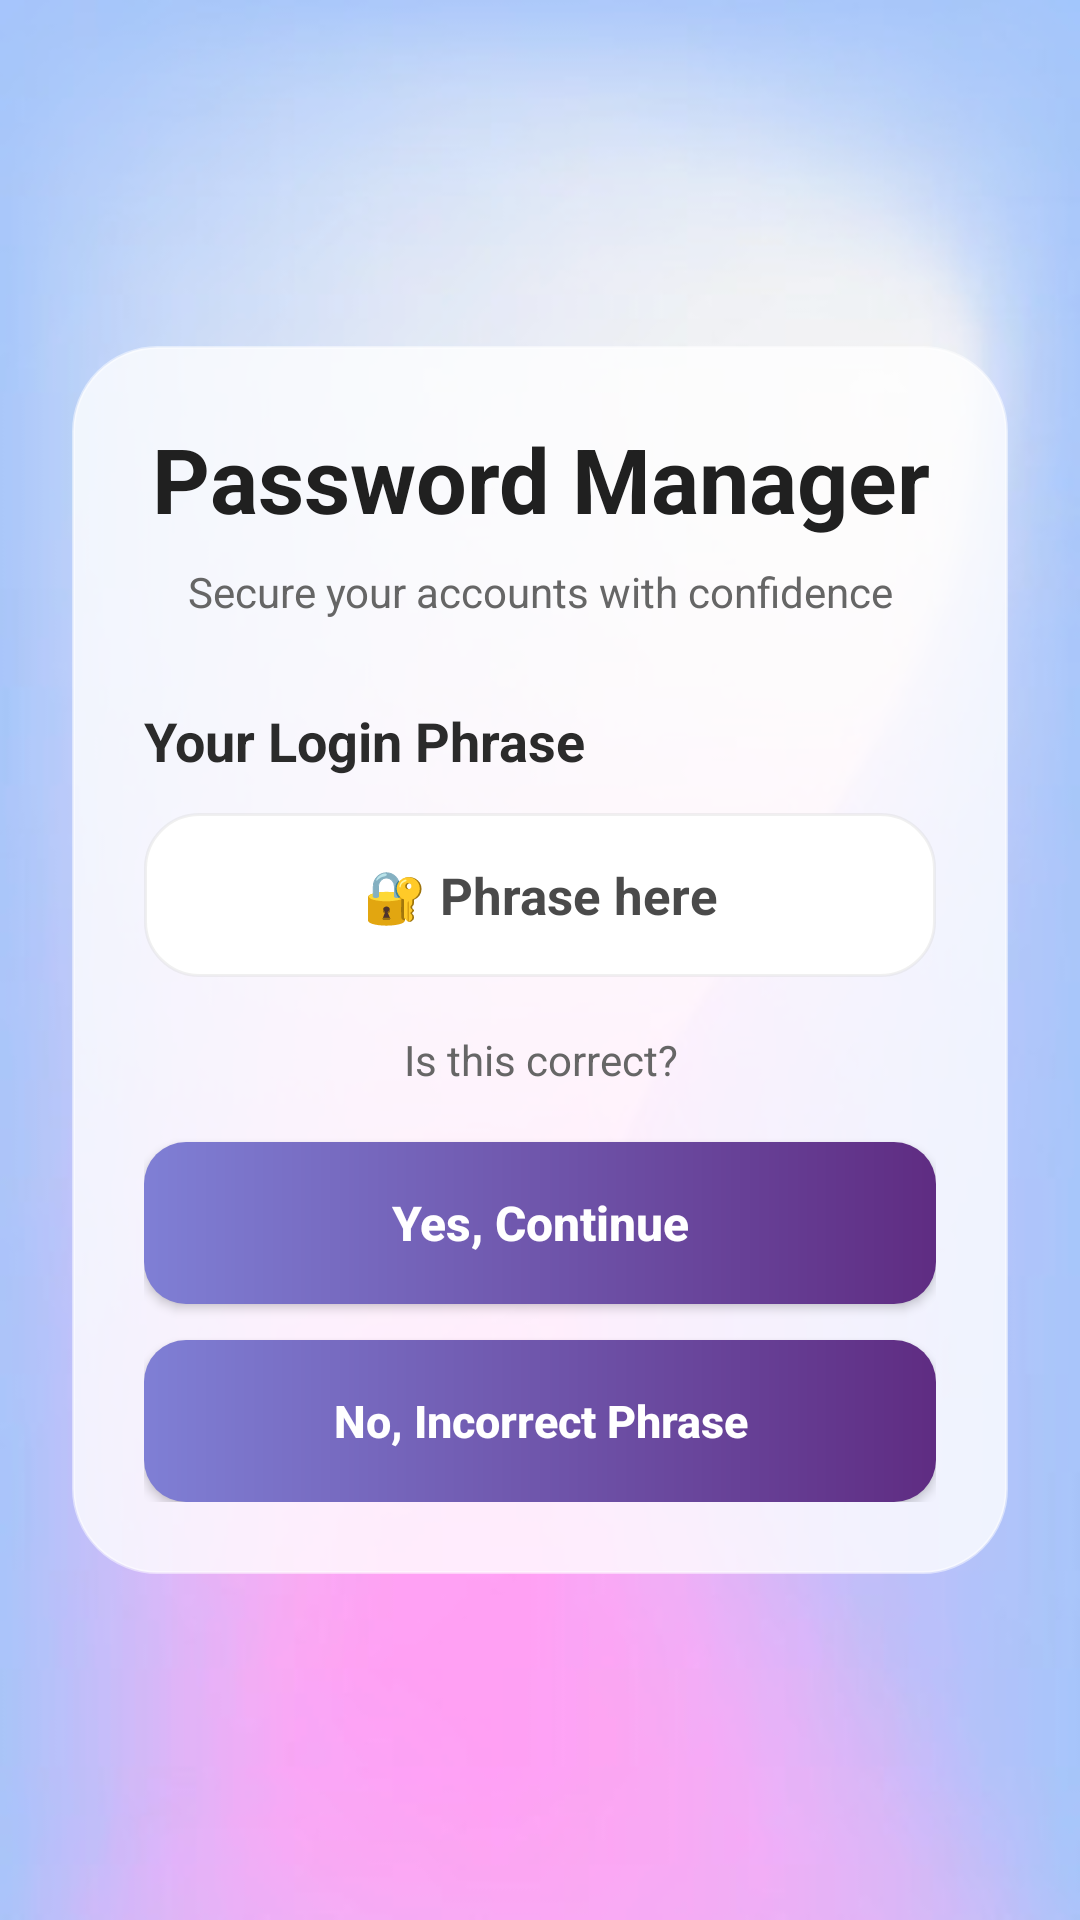

Write the Android layout XML for this screen, with the resource values it uses.
<!-- AndroidManifest.xml: application theme Theme.PasswordManagerApp -->
<!-- res/layout/activity_login.xml -->
<?xml version="1.0" encoding="utf-8"?>
<FrameLayout xmlns:android="http://schemas.android.com/apk/res/android"
    xmlns:app="http://schemas.android.com/apk/res-auto"
    android:layout_width="match_parent"
    android:layout_height="match_parent"
    android:background="@drawable/bg_app">

    <View
        android:layout_width="match_parent"
        android:layout_height="match_parent"
        android:background="#33FFFFFF" />

    <ScrollView
        android:layout_width="match_parent"
        android:layout_height="match_parent"
        android:fillViewport="true">

        <LinearLayout
            android:layout_width="match_parent"
            android:layout_height="match_parent"
            android:gravity="center"
            android:orientation="vertical"
            android:padding="24dp">

            <LinearLayout
                android:layout_width="match_parent"
                android:layout_height="wrap_content"
                android:layout_gravity="center"
                android:background="@drawable/bg_glass_card"
                android:elevation="10dp"
                android:orientation="vertical"
                android:padding="24dp">

                <TextView
                    android:id="@+id/tvTitle"
                    android:layout_width="match_parent"
                    android:layout_height="wrap_content"
                    android:gravity="center"
                    android:text="Password Manager"
                    android:textColor="#202020"
                    android:textSize="30sp"
                    android:textStyle="bold" />

                <TextView
                    android:layout_width="match_parent"
                    android:layout_height="wrap_content"
                    android:layout_marginTop="8dp"
                    android:gravity="center"
                    android:text="Secure your accounts with confidence"
                    android:textColor="#666666"
                    android:textSize="14sp" />

                <LinearLayout
                    android:id="@+id/layoutPhraseSection"
                    android:layout_width="match_parent"
                    android:layout_height="wrap_content"
                    android:layout_marginTop="28dp"
                    android:orientation="vertical">

                    <TextView
                        android:layout_width="match_parent"
                        android:layout_height="wrap_content"
                        android:text="Your Login Phrase"
                        android:textColor="#2B2B2B"
                        android:textSize="18sp"
                        android:textStyle="bold" />

                    <TextView
                        android:id="@+id/tvPhraseValue"
                        android:layout_width="match_parent"
                        android:layout_height="wrap_content"
                        android:layout_marginTop="12dp"
                        android:background="@drawable/bg_phrase_box"
                        android:gravity="center"
                        android:padding="16dp"
                        android:text="🔐 Phrase here"
                        android:textColor="#4A4A4A"
                        android:textSize="17sp"
                        android:textStyle="bold" />

                    <TextView
                        android:layout_width="match_parent"
                        android:layout_height="wrap_content"
                        android:layout_marginTop="18dp"
                        android:gravity="center"
                        android:text="Is this correct?"
                        android:textColor="#666666"
                        android:textSize="14sp" />

                    <Button
                        android:id="@+id/btnPhraseYes"
                        android:layout_width="match_parent"
                        android:layout_height="54dp"
                        android:layout_marginTop="18dp"
                        android:background="@drawable/button_primary"
                        android:backgroundTint="@null"
                        app:backgroundTint="@null"
                        android:text="Yes, Continue"
                        android:textAllCaps="false"
                        android:textColor="@android:color/white"
                        android:textSize="16sp"
                        android:textStyle="bold" />

                    <Button
                        android:id="@+id/btnPhraseNo"
                        android:layout_width="match_parent"
                        android:layout_height="54dp"
                        android:layout_marginTop="12dp"
                        android:background="@drawable/button_primary"
                        android:backgroundTint="@null"
                        app:backgroundTint="@null"
                        android:text="No, Incorrect Phrase"
                        android:textAllCaps="false"
                        android:textColor="@android:color/white"
                        android:textSize="15sp"
                        android:textStyle="bold" />
                </LinearLayout>

                <LinearLayout
                    android:id="@+id/layoutLoginSection"
                    android:layout_width="match_parent"
                    android:layout_height="wrap_content"
                    android:layout_marginTop="28dp"
                    android:orientation="vertical"
                    android:visibility="gone">

                    <TextView
                        android:id="@+id/tvSubtitle"
                        android:layout_width="match_parent"
                        android:layout_height="wrap_content"
                        android:gravity="center"
                        android:text="Enter your 4-digit PIN to continue"
                        android:textColor="#666666"
                        android:textSize="14sp" />

                    <EditText
                        android:id="@+id/etPin"
                        android:layout_width="match_parent"
                        android:layout_height="54dp"
                        android:layout_marginTop="18dp"
                        android:background="@drawable/edittext_rounded"
                        android:gravity="center"
                        android:hint="PIN"
                        android:inputType="numberPassword"
                        android:maxLength="4"
                        android:textColor="#202020"
                        android:textColorHint="#888888"
                        android:textSize="18sp"
                        android:textStyle="bold" />

                    <TextView
                        android:id="@+id/tvPinError"
                        android:layout_width="match_parent"
                        android:layout_height="wrap_content"
                        android:layout_marginTop="6dp"
                        android:text="* PIN is required"
                        android:textColor="@color/dangerRed"
                        android:textSize="12sp"
                        android:textStyle="bold"
                        android:visibility="gone" />

                    <Button
                        android:id="@+id/btnLogin"
                        android:layout_width="match_parent"
                        android:layout_height="54dp"
                        android:layout_marginTop="18dp"
                        android:background="@drawable/button_primary"
                        android:backgroundTint="@null"
                        app:backgroundTint="@null"
                        android:text="Login"
                        android:textAllCaps="false"
                        android:textColor="@android:color/white"
                        android:textSize="16sp"
                        android:textStyle="bold" />

                    <Button
                        android:id="@+id/btnForgotPin"
                        android:layout_width="match_parent"
                        android:layout_height="54dp"
                        android:layout_marginTop="12dp"
                        android:background="@drawable/button_primary"
                        android:backgroundTint="@null"
                        app:backgroundTint="@null"
                        android:text="Forgot PIN?"
                        android:textAllCaps="false"
                        android:textColor="@android:color/white"
                        android:textSize="15sp"
                        android:textStyle="bold" />
                </LinearLayout>

            </LinearLayout>

        </LinearLayout>
    </ScrollView>

</FrameLayout>
<!-- resources referenced by this layout -->
<resources>
  <color name="dangerRed">#D32F2F</color>
  <!-- drawable bg_app: png bitmap (drawable, 10078 bytes) -->
  <!-- drawable bg_glass_card (drawable) -->
  <?xml version="1.0" encoding="utf-8"?>
  <shape xmlns:android="http://schemas.android.com/apk/res/android">
      <solid android:color="#CCFFFFFF" />
      <corners android:radius="28dp" />
      <stroke
          android:width="1dp"
          android:color="#80FFFFFF" />
  </shape>
  <!-- drawable bg_phrase_box (drawable) -->
  <?xml version="1.0" encoding="utf-8"?>
  <shape xmlns:android="http://schemas.android.com/apk/res/android">
      <solid android:color="#F7FFFFFF" />
      <corners android:radius="18dp" />
      <stroke
          android:width="1dp"
          android:color="#66D9D9D9" />
  </shape>
  <!-- drawable button_primary (drawable) -->
  <?xml version="1.0" encoding="utf-8"?>
  <shape xmlns:android="http://schemas.android.com/apk/res/android"
      android:shape="rectangle">
      <gradient
          android:angle="0"
          android:startColor="#7F7FD5"
          android:endColor="#5F2C82" />
      <corners android:radius="14dp" />
      <padding
          android:bottom="12dp"
          android:left="12dp"
          android:right="12dp"
          android:top="12dp" />
  </shape>
  <!-- drawable edittext_rounded (drawable) -->
  <?xml version="1.0" encoding="utf-8"?>
  <shape xmlns:android="http://schemas.android.com/apk/res/android"
      android:shape="rectangle">
  
      <solid android:color="@color/white" />
      <stroke
          android:width="1dp"
          android:color="@color/borderColor" />
      <corners android:radius="12dp" />
  
      <padding
          android:left="14dp"
          android:top="12dp"
          android:right="14dp"
          android:bottom="12dp" />
  </shape>
  <style name="Theme.PasswordManagerApp" parent="Base.Theme.PasswordManagerApp" />
  <color name="white">#FFFFFFFF</color>
  <color name="borderColor">#D1D5DB</color>
  <style name="Base.Theme.PasswordManagerApp" parent="Theme.Material3.DayNight.NoActionBar">
          
      </style>
</resources>
